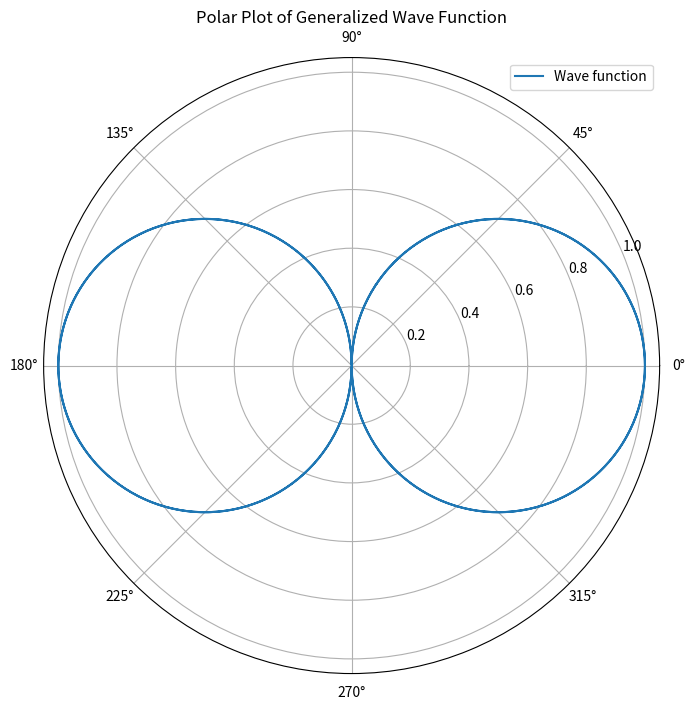

Recreate this plot in Python.
import numpy as np
import matplotlib.pyplot as plt

# Constants
k = 1
omega = 1
t = np.linspace(0, 10, 1000)
x = np.linspace(-2 * np.pi, 2 * np.pi, 1000)  # x in radians

# Specific angle
theta = 1 / np.sqrt(2)

# Generalized wave function in polar form
R_t = np.abs(np.cos(k * x[:, np.newaxis] - omega * t))
phase = np.angle(np.cos(k * x[:, np.newaxis] - omega * t) + np.sin(k * x[:, np.newaxis] - omega * t) * np.exp(1j * np.pi / 2))

# Plotting the wave function in polar coordinates
plt.figure(figsize=(8, 8))
ax = plt.subplot(111, projection='polar')
ax.plot(phase[:, 500], R_t[:, 500], label='Wave function')
ax.set_title('Polar Plot of Generalized Wave Function')
plt.legend()
plt.show()